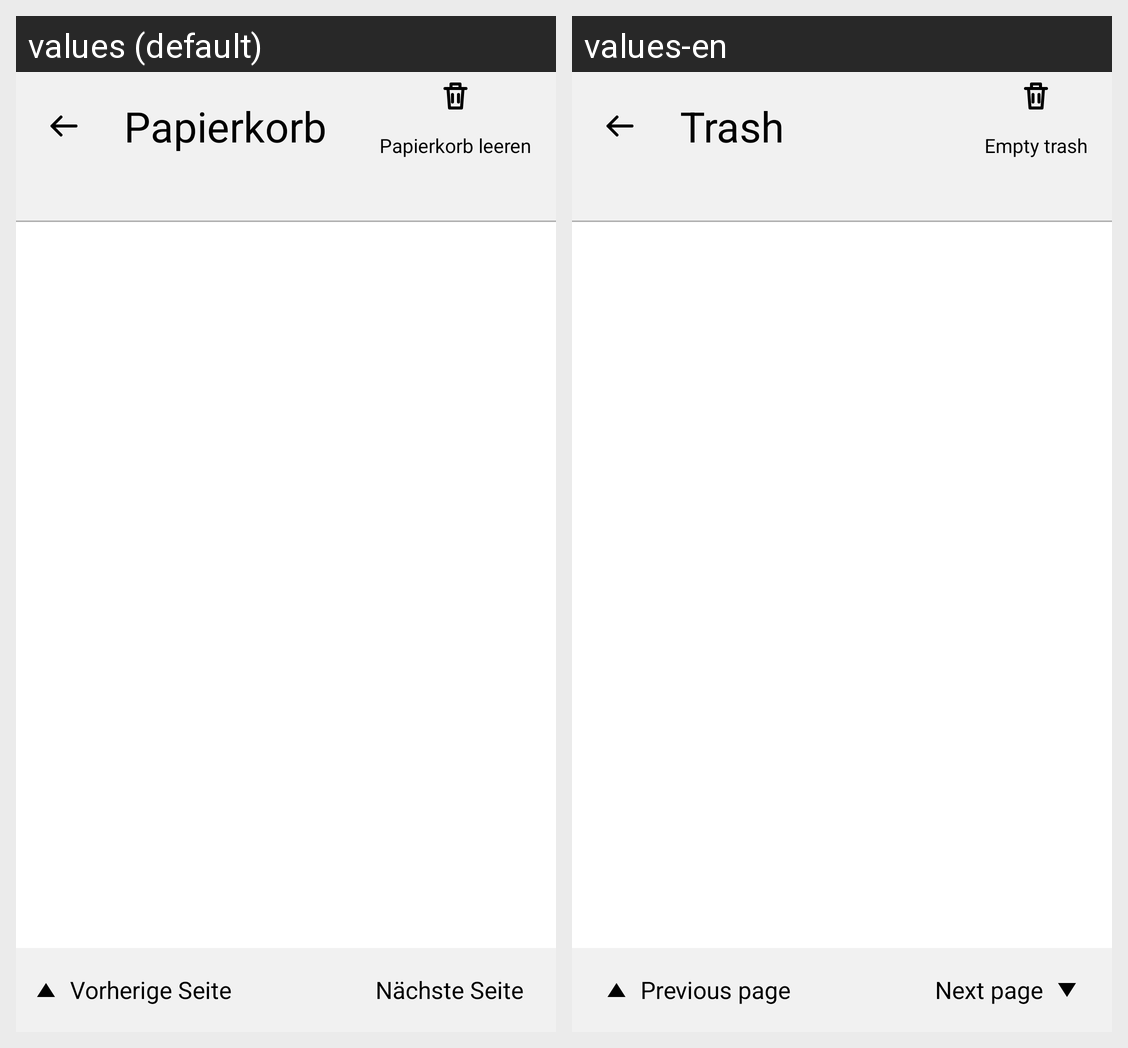

Locale-by-locale string values for the Android screen shown in this grid:
Android screen res/layout/activity_trash.xml rendered under 2 locales, left to right: values (default), values-en. Device: Nexus 5 (rendered at 1080×1920; each locale shown at half size, 540×960, under a caption strip naming it); theme Theme.PaperNotes.
Strings drawn on this screen, with the default value and each locale's value (text and hints the layout hard-codes, and strings that could not be matched under every locale, appear in the picture but are not listed):

settings_trash
  values: Papierkorb
  values-en: Trash

trash_empty_action
  values: Papierkorb leeren
  values-en: Empty trash

page_prev
  values: Vorherige Seite
  values-en: Previous page

page_next
  values: Nächste Seite
  values-en: Next page
